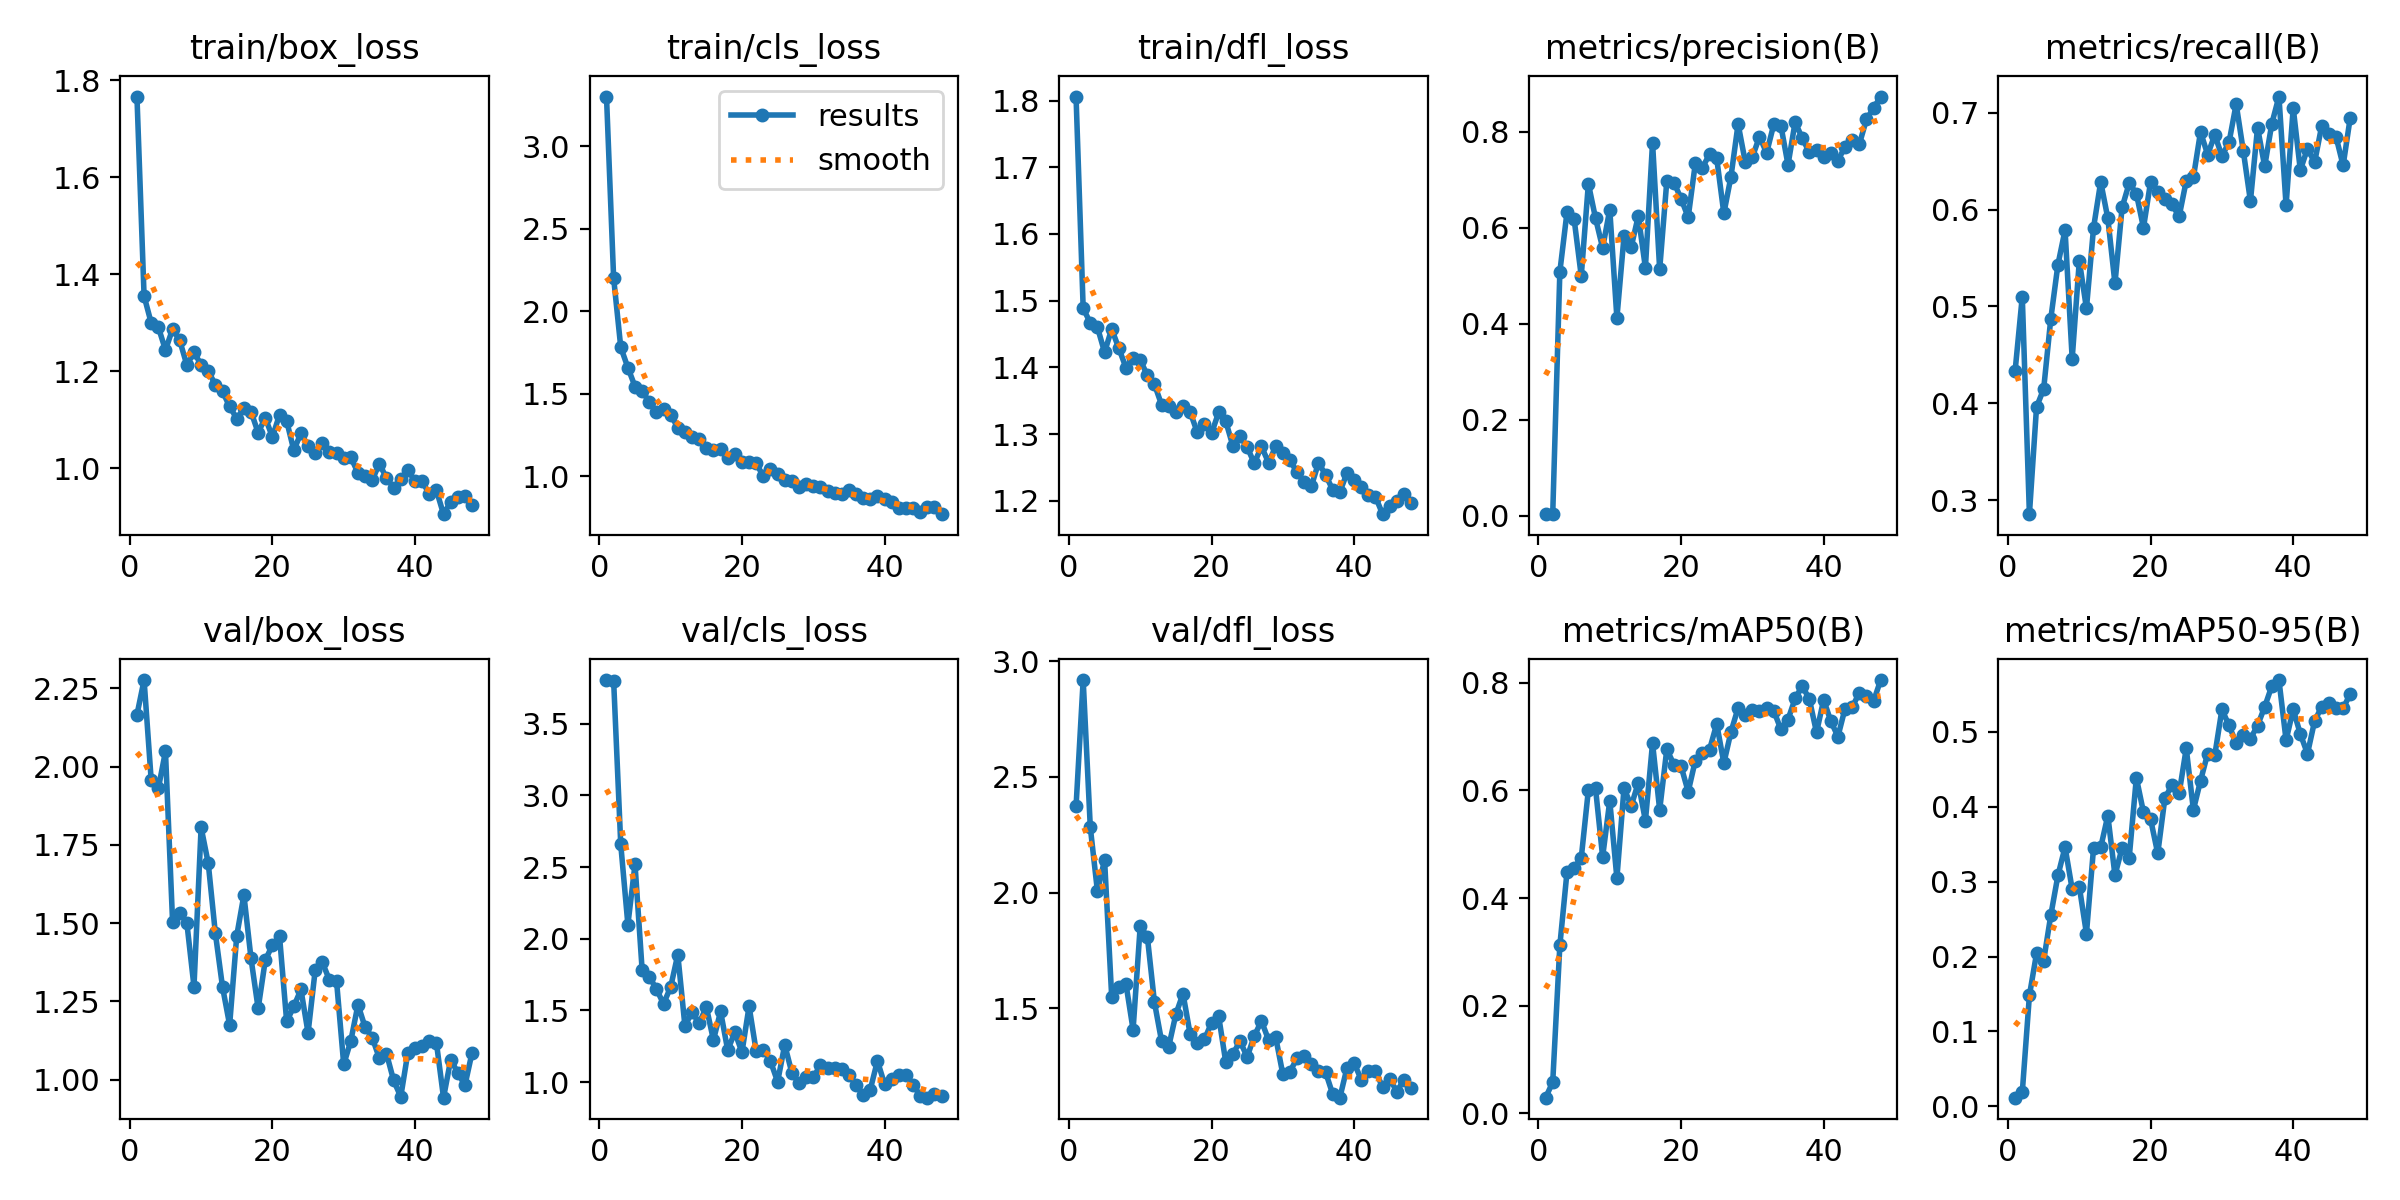

Data behind this chart, as committed beside it:
epoch, time, train/box_loss, train/cls_loss, train/dfl_loss, metrics/precision(B), metrics/recall(B), metrics/mAP50(B), metrics/mAP50-95(B), val/box_loss, val/cls_loss, val/dfl_loss, lr/pg0, lr/pg1, lr/pg2
1, 20.19, 1.767, 3.303, 1.806, 0.00373, 0.4338, 0.029, 0.01153, 2.166, 3.804, 2.373, 0.08416, 0.00016, 0.00016
2, 32.99, 1.355, 2.202, 1.488, 0.00453, 0.5102, 0.05788, 0.01868, 2.277, 3.8, 2.919, 0.06733, 0.0003256, 0.0003256
3, 44.66, 1.3, 1.782, 1.467, 0.5089, 0.2854, 0.3122, 0.148, 1.956, 2.658, 2.282, 0.05049, 0.0004868, 0.0004868
4, 56.11, 1.291, 1.659, 1.46, 0.6324, 0.396, 0.4482, 0.2042, 1.93, 2.099, 2.006, 0.03364, 0.0006435, 0.0006435
5, 68.78, 1.244, 1.544, 1.423, 0.6183, 0.4147, 0.456, 0.1947, 2.049, 2.519, 2.142, 0.0168, 0.0007956, 0.0007956
6, 80.26, 1.287, 1.514, 1.457, 0.4997, 0.4874, 0.4745, 0.2552, 1.503, 1.781, 1.55, 0.000934, 0.000934, 0.000934
7, 90.27, 1.264, 1.453, 1.428, 0.692, 0.5432, 0.6008, 0.3083, 1.533, 1.736, 1.592, 0.0009208, 0.0009208, 0.0009208
8, 102.6, 1.213, 1.391, 1.4, 0.6203, 0.579, 0.6042, 0.3462, 1.5, 1.649, 1.605, 0.0009076, 0.0009076, 0.0009076
9, 117.2, 1.239, 1.406, 1.414, 0.5582, 0.446, 0.4766, 0.2899, 1.297, 1.546, 1.408, 0.0008944, 0.0008944, 0.0008944
10, 127.5, 1.214, 1.374, 1.411, 0.6381, 0.5473, 0.5806, 0.2932, 1.806, 1.663, 1.855, 0.0008812, 0.0008812, 0.0008812
11, 139.1, 1.2, 1.295, 1.388, 0.4123, 0.4981, 0.4369, 0.2307, 1.691, 1.89, 1.809, 0.000868, 0.000868, 0.000868
12, 150.5, 1.173, 1.269, 1.374, 0.5825, 0.5815, 0.6046, 0.3455, 1.467, 1.392, 1.525, 0.0008548, 0.0008548, 0.0008548
13, 163.1, 1.158, 1.238, 1.344, 0.5597, 0.6288, 0.571, 0.3458, 1.296, 1.488, 1.357, 0.0008416, 0.0008416, 0.0008416
14, 174.5, 1.127, 1.226, 1.342, 0.6248, 0.591, 0.614, 0.3882, 1.175, 1.411, 1.335, 0.0008284, 0.0008284, 0.0008284
15, 189.1, 1.103, 1.169, 1.333, 0.5168, 0.5237, 0.5438, 0.3085, 1.46, 1.524, 1.474, 0.0008152, 0.0008152, 0.0008152
16, 199.1, 1.124, 1.157, 1.342, 0.7777, 0.6023, 0.6879, 0.3452, 1.59, 1.293, 1.563, 0.000802, 0.000802, 0.000802
17, 210.4, 1.117, 1.165, 1.333, 0.5134, 0.6274, 0.5638, 0.3322, 1.387, 1.494, 1.389, 0.0007888, 0.0007888, 0.0007888
18, 222.8, 1.073, 1.114, 1.303, 0.6975, 0.6167, 0.6764, 0.4388, 1.227, 1.223, 1.351, 0.0007756, 0.0007756, 0.0007756
19, 236.2, 1.104, 1.134, 1.315, 0.6942, 0.5814, 0.648, 0.3927, 1.382, 1.349, 1.365, 0.0007624, 0.0007624, 0.0007624
20, 248.1, 1.064, 1.086, 1.301, 0.6609, 0.6289, 0.645, 0.3833, 1.43, 1.209, 1.437, 0.0007492, 0.0007492, 0.0007492
21, 258.3, 1.111, 1.085, 1.332, 0.622, 0.6187, 0.5976, 0.3377, 1.458, 1.529, 1.466, 0.000736, 0.000736, 0.000736
22, 269.8, 1.098, 1.078, 1.319, 0.7342, 0.6108, 0.6556, 0.4115, 1.186, 1.215, 1.267, 0.0007228, 0.0007228, 0.0007228
23, 282.2, 1.037, 1, 1.282, 0.7256, 0.6055, 0.6687, 0.4291, 1.234, 1.227, 1.302, 0.0007096, 0.0007096, 0.0007096
24, 293.7, 1.073, 1.046, 1.297, 0.7536, 0.593, 0.6761, 0.4179, 1.288, 1.146, 1.358, 0.0006964, 0.0006964, 0.0006964
25, 305.4, 1.046, 1.016, 1.28, 0.745, 0.6299, 0.7238, 0.4781, 1.149, 1.003, 1.29, 0.0006832, 0.0006832, 0.0006832
26, 318.2, 1.031, 0.9754, 1.256, 0.6302, 0.6333, 0.6507, 0.396, 1.349, 1.26, 1.38, 0.00067, 0.00067, 0.00067
27, 333.4, 1.052, 0.9721, 1.281, 0.7067, 0.6804, 0.7088, 0.4347, 1.375, 1.065, 1.445, 0.0006568, 0.0006568, 0.0006568
28, 343.8, 1.034, 0.9377, 1.257, 0.8163, 0.6569, 0.7532, 0.4711, 1.318, 0.9933, 1.364, 0.0006436, 0.0006436, 0.0006436
29, 355.8, 1.032, 0.9526, 1.281, 0.7377, 0.6773, 0.7399, 0.4689, 1.314, 1.038, 1.375, 0.0006304, 0.0006304, 0.0006304
30, 366.7, 1.021, 0.9419, 1.271, 0.7474, 0.6556, 0.7497, 0.53, 1.048, 1.033, 1.216, 0.0006172, 0.0006172, 0.0006172
31, 381, 1.022, 0.9358, 1.261, 0.79, 0.6696, 0.7468, 0.5086, 1.124, 1.116, 1.226, 0.000604, 0.000604, 0.000604
32, 392.2, 0.9906, 0.908, 1.242, 0.7561, 0.7092, 0.7539, 0.485, 1.239, 1.1, 1.285, 0.0005908, 0.0005908, 0.0005908
33, 403.7, 0.9848, 0.8976, 1.228, 0.8154, 0.6607, 0.748, 0.4962, 1.168, 1.1, 1.292, 0.0005776, 0.0005776, 0.0005776
34, 415.5, 0.9754, 0.8952, 1.221, 0.8132, 0.6089, 0.7136, 0.4909, 1.134, 1.091, 1.258, 0.0005644, 0.0005644, 0.0005644
35, 427.4, 1.01, 0.916, 1.257, 0.7314, 0.6848, 0.7317, 0.5085, 1.068, 1.047, 1.229, 0.0005512, 0.0005512, 0.0005512
36, 439.3, 0.9795, 0.8939, 1.239, 0.8204, 0.6448, 0.7709, 0.5335, 1.083, 0.9815, 1.223, 0.000538, 0.000538, 0.000538
37, 450.3, 0.9602, 0.8689, 1.216, 0.7865, 0.6889, 0.7944, 0.5613, 0.9973, 0.9096, 1.129, 0.0005248, 0.0005248, 0.0005248
38, 461.1, 0.9782, 0.8616, 1.213, 0.7572, 0.7169, 0.7691, 0.5693, 0.945, 0.9484, 1.114, 0.0005116, 0.0005116, 0.0005116
39, 474.8, 0.9965, 0.8796, 1.241, 0.7623, 0.6044, 0.7078, 0.489, 1.086, 1.148, 1.243, 0.0004984, 0.0004984, 0.0004984
40, 486.5, 0.973, 0.8635, 1.23, 0.7484, 0.7052, 0.7683, 0.53, 1.101, 0.9859, 1.263, 0.0004852, 0.0004852, 0.0004852
41, 498.2, 0.973, 0.8442, 1.221, 0.757, 0.6408, 0.7289, 0.4973, 1.109, 1.024, 1.192, 0.000472, 0.000472, 0.000472
42, 510, 0.9475, 0.81, 1.208, 0.7398, 0.6632, 0.7002, 0.4708, 1.123, 1.05, 1.231, 0.0004588, 0.0004588, 0.0004588
43, 524.7, 0.9548, 0.8063, 1.206, 0.7693, 0.6489, 0.7521, 0.5145, 1.118, 1.052, 1.229, 0.0004456, 0.0004456, 0.0004456
44, 535.4, 0.9054, 0.805, 1.18, 0.7823, 0.6868, 0.7547, 0.5338, 0.9421, 0.9826, 1.158, 0.0004324, 0.0004324, 0.0004324
45, 547.8, 0.9307, 0.7844, 1.191, 0.774, 0.6782, 0.7815, 0.539, 1.063, 0.9039, 1.195, 0.0004192, 0.0004192, 0.0004192
46, 559.2, 0.9399, 0.8128, 1.199, 0.8258, 0.6756, 0.7746, 0.5315, 1.023, 0.8916, 1.14, 0.000406, 0.000406, 0.000406
47, 572.2, 0.9437, 0.8142, 1.21, 0.8496, 0.6457, 0.766, 0.5315, 0.9812, 0.9139, 1.192, 0.0003928, 0.0003928, 0.0003928
48, 584.4, 0.9252, 0.7705, 1.197, 0.8735, 0.6952, 0.8051, 0.5509, 1.086, 0.9042, 1.157, 0.0003796, 0.0003796, 0.0003796
